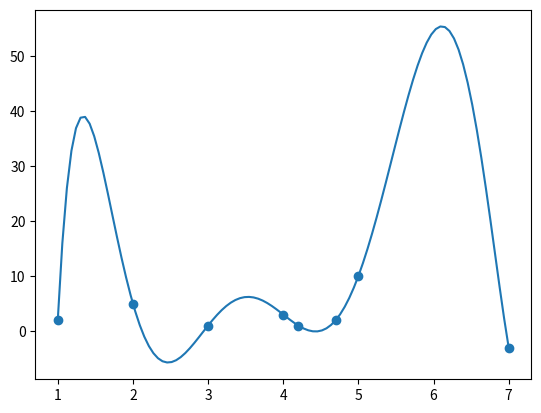

Here is the Python script that generated this plot:
#Metodo das diferenças divididas (de Newton)
import matplotlib.pyplot as plt
import numpy as np

#(1,2), (2,5), (3,1), (4,3)
#com 4 pontos, teremos um polinomio de grau 3
x = [1, 2, 3, 4, 4.2, 4.7, 5, 7]
y = [2, 5, 1, 3, 1, 2, 10, -3]

def dividedDiff(x,y):
    Y = [item for item in y] #vai mudando a cada iteração
    n = len(y)
    coeffs = [y[0]] + [0] * (n-1)
    for i in range(n - 1):
        for j in range(n - 1 - i):
            numer = Y[j+1] - Y[j]
            denom = x[j+1+i] - x[j]
            Y[j] = numer / denom
        coeffs[i + 1] = Y[0]
    return coeffs


#equação do polinomio é gerada por essa funcao
#formato do polinomio: p(x) = a0 + a1*(x-x1) + a2*(x-x1)*(x-x2) + a3*(x-x1)*(x-x2)*(x-x3)
def eq(x, coeffs):
    n = len(x)
    equation = ''
    for i in range(n):
        sign = ''
        if i != 0:
            sign = "*"
        equation += f'{coeffs[i]:+}{sign}' + '*'.join([f'(x{-xj:+})' for j, xj in enumerate(x) if j < i])
    return equation

coeffs = dividedDiff(x, y)

print(coeffs) #4 elementos da coluna y
poly = eq(x, coeffs)

print('p(x) =', poly)

#plotando o grafico

#dominio
t = np.linspace(min(x), max(x), 100)

def p(x):
    return eval(poly)


plt.plot(t, p(t))
plt.scatter(x,y, zorder=10)
plt.savefig("divdiff.png")
